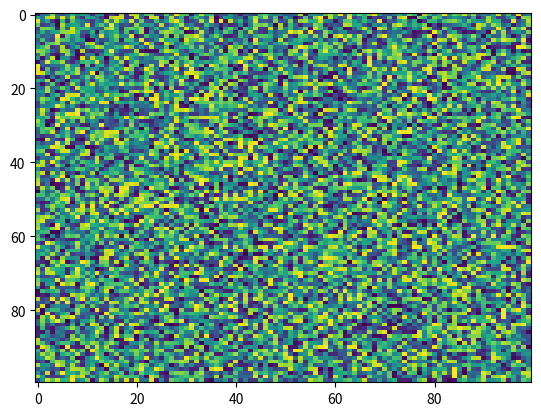

Recreate this plot in Python.
import matplotlib.pyplot as plt
import numpy as np
X = np.random.rand(100, 100)
plt.imshow(X, 'viridis', None, filternorm=True, vmax=None, interpolation='nearest', origin='upper', vmin=None, aspect='auto', alpha=None, interpolation_stage=None)
